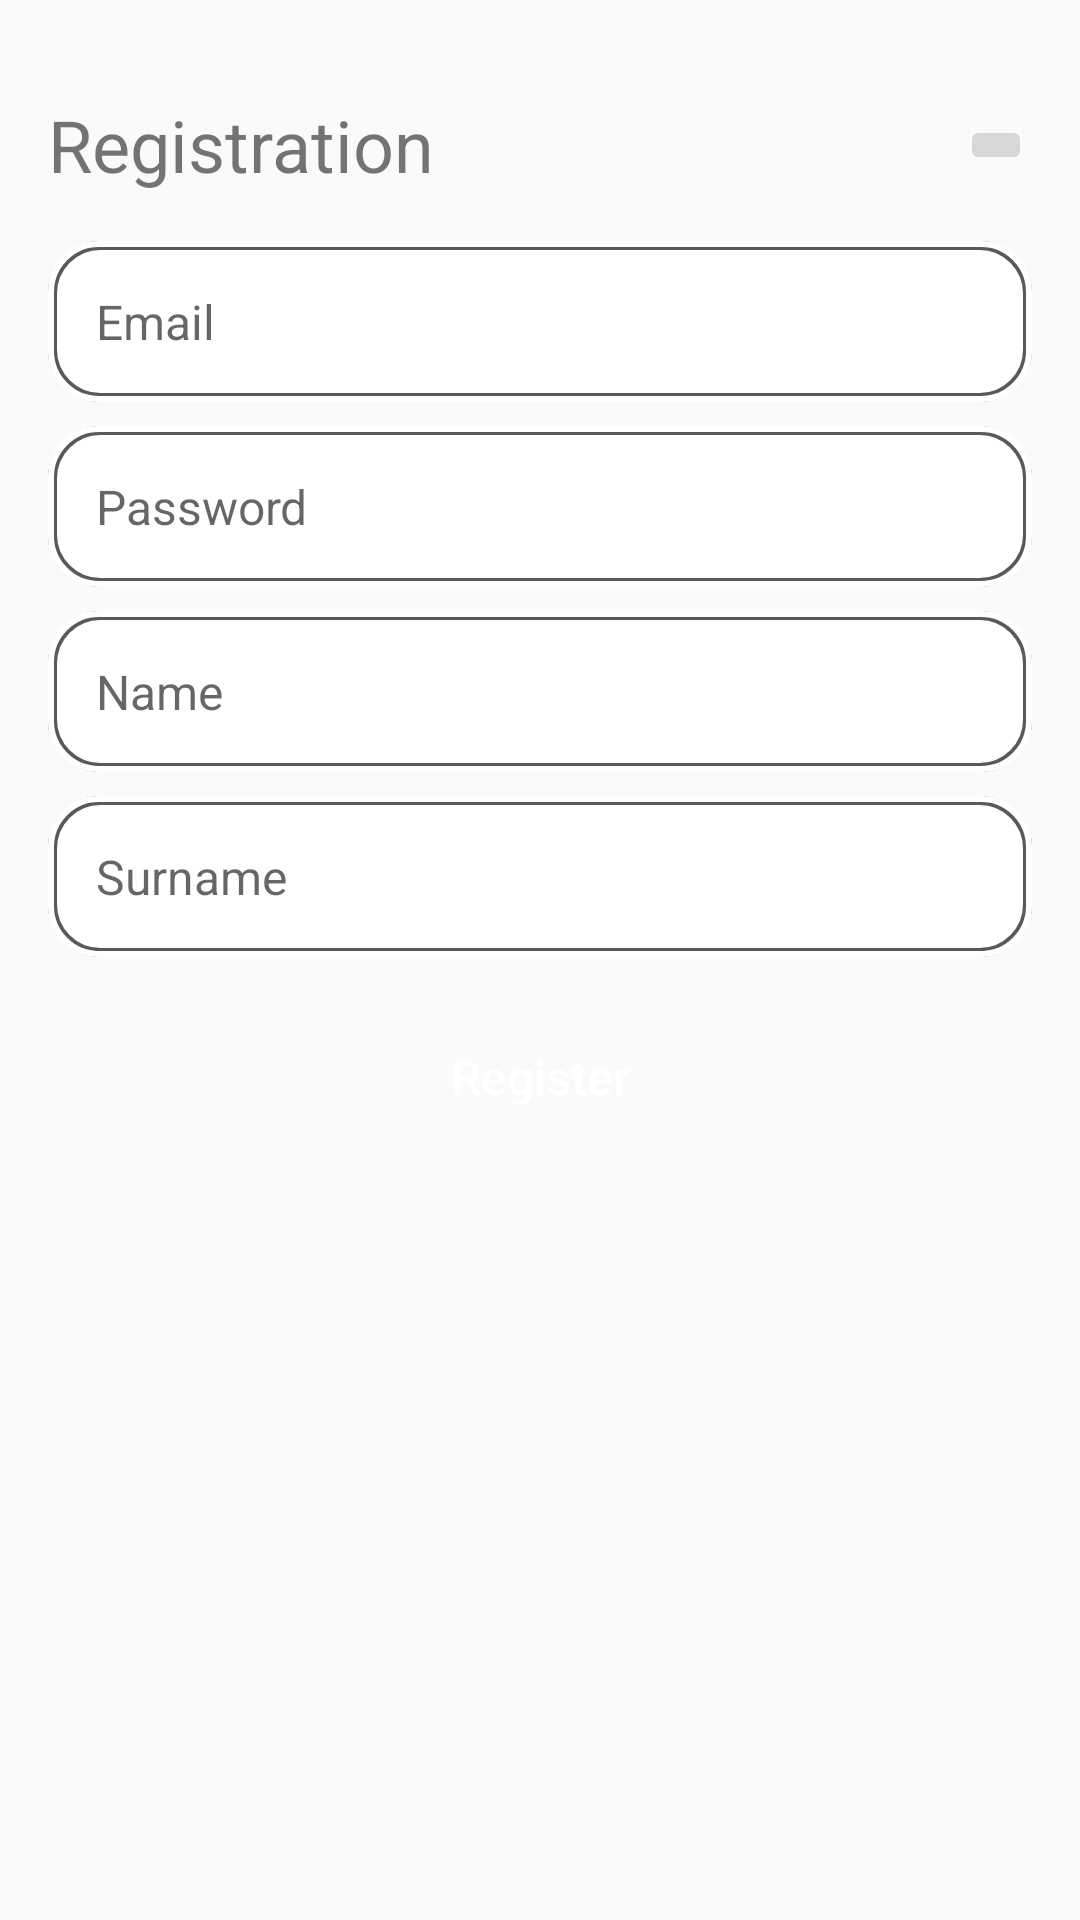

Layout XML and referenced resources for this Android screen:
<!-- AndroidManifest.xml: application theme Theme.Parkqueue -->
<!-- res/layout/fragment_dialog_registration.xml -->
<?xml version="1.0" encoding="utf-8"?>
<androidx.constraintlayout.widget.ConstraintLayout xmlns:android="http://schemas.android.com/apk/res/android"
    xmlns:app="http://schemas.android.com/apk/res-auto"
    android:layout_width="match_parent"
    android:layout_height="match_parent">

    <androidx.appcompat.widget.AppCompatTextView
        android:id="@+id/textViewRegistrationTitle"
        android:layout_width="wrap_content"
        android:layout_height="wrap_content"
        android:layout_marginStart="16dp"
        android:layout_marginTop="32dp"
        android:text="@string/registration"
        android:textSize="24sp"
        app:layout_constraintStart_toStartOf="parent"
        app:layout_constraintTop_toTopOf="parent" />

    <androidx.appcompat.widget.AppCompatImageButton
        android:id="@+id/buttonCloseRegistration"
        android:layout_width="wrap_content"
        android:layout_height="wrap_content"
        android:layout_marginEnd="16dp"
        app:layout_constraintBottom_toBottomOf="@id/textViewRegistrationTitle"
        app:layout_constraintEnd_toEndOf="parent"
        app:layout_constraintTop_toTopOf="@id/textViewRegistrationTitle" />

    <androidx.appcompat.widget.AppCompatEditText
        android:id="@+id/editTextEmail"
        android:layout_width="match_parent"
        android:layout_height="wrap_content"
        android:layout_marginHorizontal="16dp"
        android:layout_marginTop="16dp"
        android:hint="@string/email"
        android:inputType="textEmailAddress"
        app:layout_constraintTop_toBottomOf="@id/textViewRegistrationTitle" />

    <androidx.appcompat.widget.AppCompatEditText
        android:id="@+id/editTextPassword"
        android:layout_width="match_parent"
        android:layout_height="wrap_content"
        android:layout_marginHorizontal="16dp"
        android:layout_marginTop="8dp"
        android:hint="@string/password"
        android:inputType="textPassword"
        app:layout_constraintTop_toBottomOf="@id/editTextEmail" />

    <androidx.appcompat.widget.AppCompatEditText
        android:id="@+id/editTextName"
        android:layout_width="match_parent"
        android:layout_height="wrap_content"
        android:layout_marginHorizontal="16dp"
        android:layout_marginTop="8dp"
        android:hint="@string/name"
        android:inputType="textPersonName"
        app:layout_constraintTop_toBottomOf="@id/editTextPassword" />

    <androidx.appcompat.widget.AppCompatEditText
        android:id="@+id/editTextSurname"
        android:layout_width="match_parent"
        android:layout_height="wrap_content"
        android:layout_marginHorizontal="16dp"
        android:layout_marginTop="8dp"
        android:hint="@string/surname"
        android:inputType="textPersonName"
        app:layout_constraintTop_toBottomOf="@id/editTextName" />

    <androidx.appcompat.widget.AppCompatButton
        android:id="@+id/buttonRegister"
        android:layout_width="match_parent"
        android:layout_height="wrap_content"
        android:layout_marginHorizontal="16dp"
        android:layout_marginTop="16dp"
        android:text="@string/register"
        app:layout_constraintBottom_toBottomOf="parent"
        app:layout_constraintVertical_bias="0"
        android:layout_marginBottom="50dp"
        app:layout_constraintTop_toBottomOf="@id/editTextSurname" />

</androidx.constraintlayout.widget.ConstraintLayout>
<!-- resources referenced by this layout -->
<resources>
  <string name="email">Email</string>
  <string name="name">Name</string>
  <string name="password">Password</string>
  <string name="register">Register</string>
  <string name="registration">Registration</string>
  <string name="surname">Surname</string>
  <color name="purple_500">#FF6200EE</color>
  <color name="purple_700">#FF3700B3</color>
  <color name="white">#FFFFFFFF</color>
  <color name="teal_200">#FF03DAC5</color>
  <color name="teal_700">#FF018786</color>
  <color name="black">#FF000000</color>
  <style name="ButtonStyle" parent="Base.Widget.AppCompat.Button.Borderless.Colored">
          <item name="android:textColor">@color/white</item>
          <item name="android:textSize">16sp</item>
          <item name="android:padding">4dp</item>
          <item name="textAllCaps">false</item>
          <item name="android:foreground">@drawable/foreground_default_button</item>
          <item name="android:background">@drawable/background_default_button</item>
      </style>
  <style name="EditTextStyle" parent="Base.Widget.AppCompat.EditText">
          <item name="android:background">@drawable/background_default_edit_text</item>
          <item name="android:textSize">16sp</item>
          <item name="android:textColor">@color/blue</item>
          <item name="android:foreground">@drawable/foreground_default_edit_text</item>
          <item name="android:padding">16dp</item>
      </style>
  <!-- drawable foreground_default_button (drawable) -->
  <?xml version="1.0" encoding="utf-8"?>
  <ripple xmlns:android="http://schemas.android.com/apk/res/android"
      android:color="@color/white">
      <item android:id="@android:id/mask">
          <shape android:shape="rectangle">
              <solid android:color="@color/white" />
              <corners android:radius="16dp" />
          </shape>
          <color android:color="@color/white" />
      </item>
  </ripple>
  <!-- drawable background_default_button (drawable) -->
  <?xml version="1.0" encoding="utf-8"?>
  <selector xmlns:android="http://schemas.android.com/apk/res/android">
      <item android:drawable="@drawable/background_default_button_disabled" android:state_enabled="false" />
      <item android:drawable="@drawable/background_default_button_pressed" android:state_pressed="true" />
      <item android:drawable="@drawable/background_default_button_pressed" />
  </selector>
  <!-- drawable background_default_edit_text (drawable) -->
  <?xml version="1.0" encoding="utf-8"?>
  <selector xmlns:android="http://schemas.android.com/apk/res/android">
      <item android:drawable="@drawable/background_default_edit_text_disabled" android:state_enabled="false" />
      <item android:drawable="@drawable/background_default_edit_text_focused" android:state_focused="true" />
      <item android:drawable="@drawable/backgorund_default_edit_text_enabled" />
  </selector>
  <color name="blue">#3F51B5</color>
  <!-- drawable foreground_default_edit_text (drawable) -->
  <?xml version="1.0" encoding="utf-8"?>
  <ripple xmlns:android="http://schemas.android.com/apk/res/android"
      android:color="@color/white">
      <item android:id="@android:id/mask">
          <shape android:shape="rectangle">
              <solid android:color="@color/white" />
              <corners android:radius="16dp" />
          </shape>
          <color android:color="@color/dark_blue" />
      </item>
  </ripple>
  <!-- drawable background_default_button_disabled (drawable) -->
  <?xml version="1.0" encoding="utf-8"?>
  <shape xmlns:android="http://schemas.android.com/apk/res/android"
      android:shape="rectangle">
      <stroke
          android:width="3dp"
          android:color="@android:color/transparent" />
      <solid android:color="@color/light_grey" />
      <corners android:radius="16dp" />
  </shape>
  <color name="dark_blue">#192B8E</color>
  <color name="light_grey">#C3C4CC</color>
  <color name="dark_grey">#59595C</color>
</resources>
